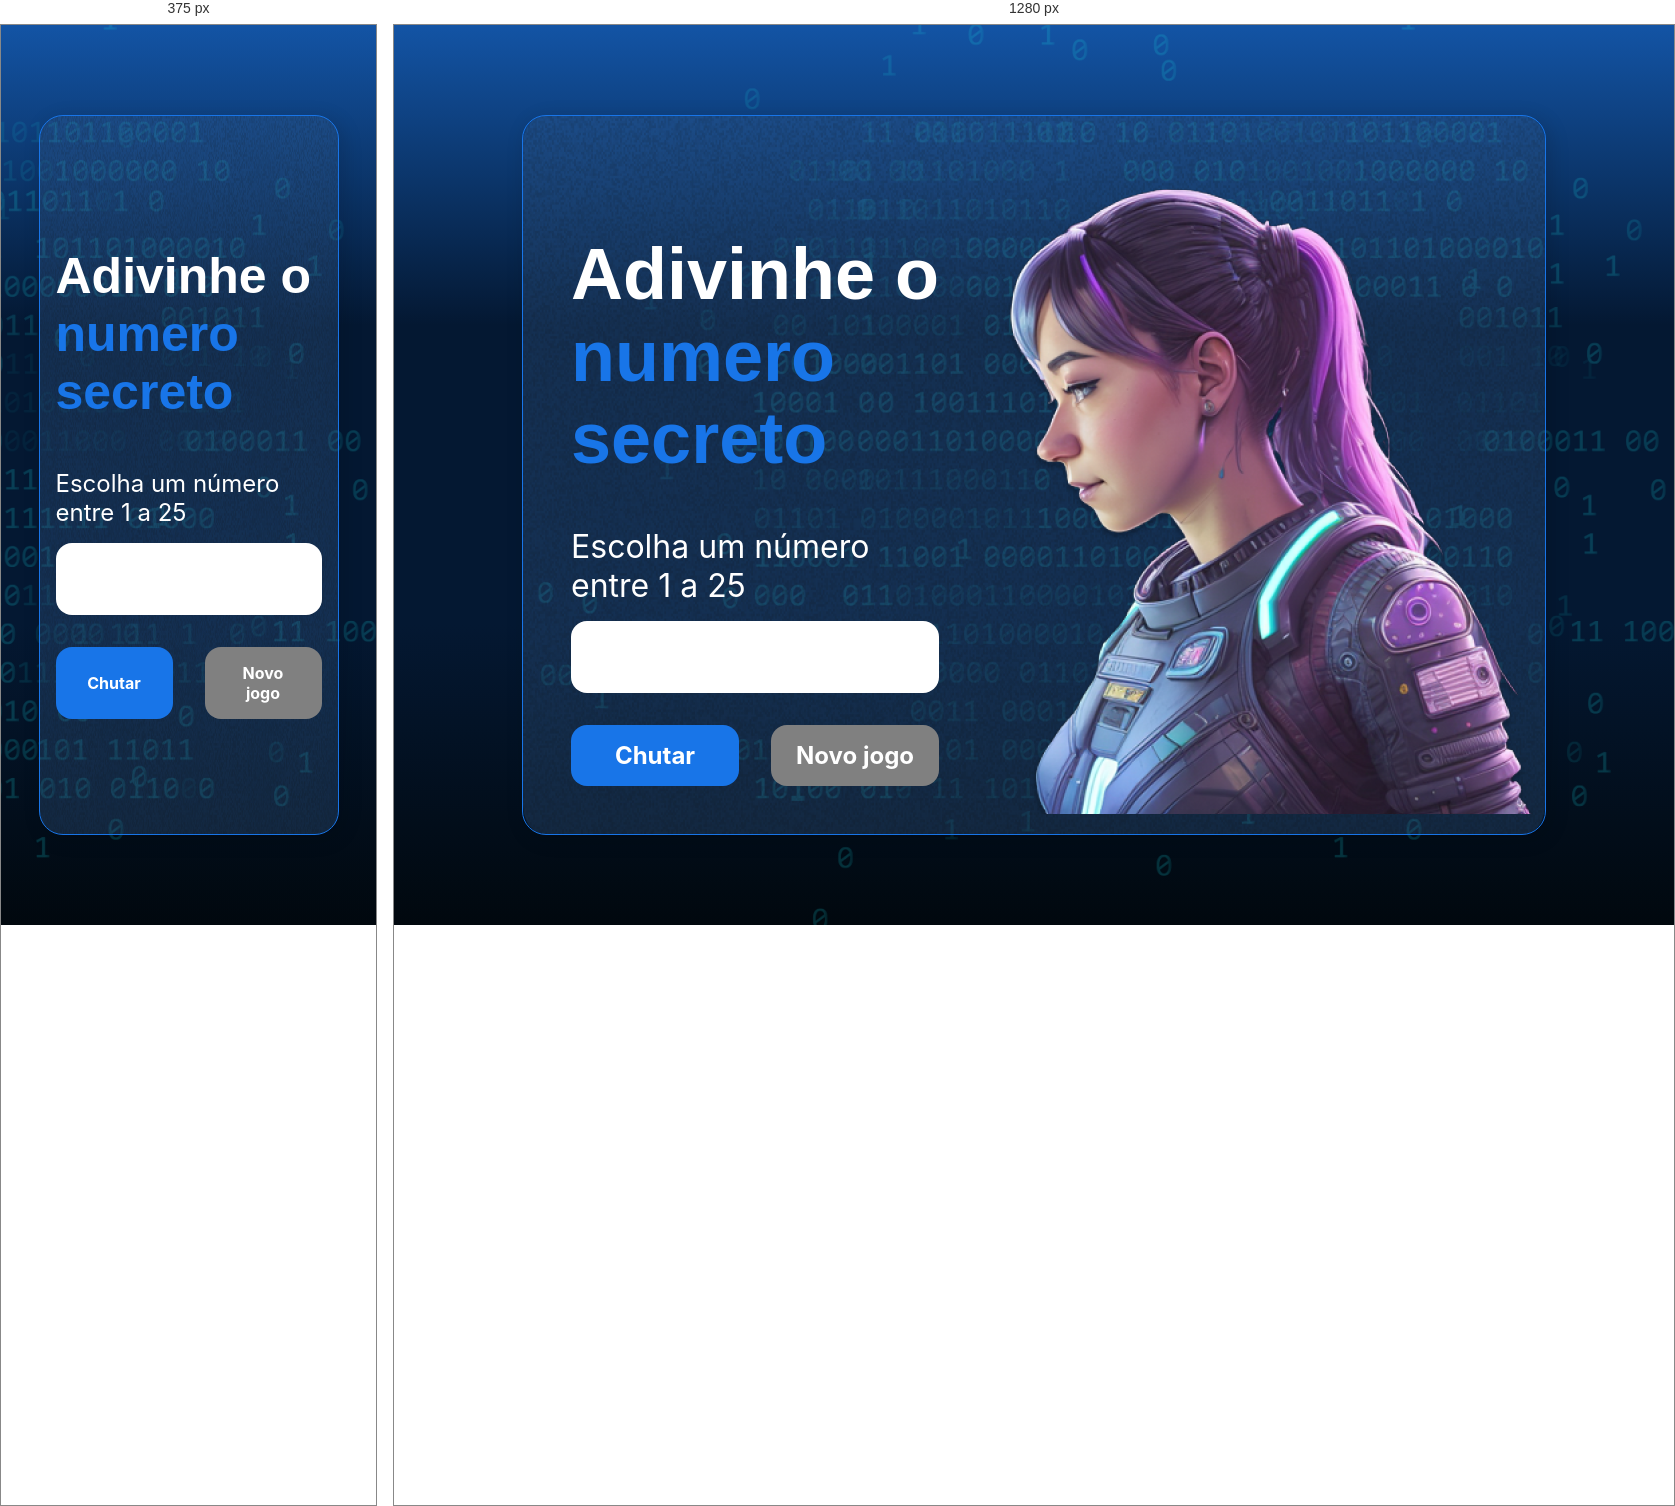
Rendered at 375 px and 1280 px, left to right.

<!-- file: index.html -->
<!DOCTYPE html>
<html lang="pt-br">

<head>
    <meta charset="UTF-8">
    <meta name="viewport" content="width=device-width, initial-scale=1.0">
    <script src="https://code.responsivevoice.org/responsivevoice.js"></script>
    <link rel="preconnect" href="https://fonts.googleapis.com">
    <link rel="preconnect" href="https://fonts.gstatic.com" crossorigin>
    <link href="https://fonts.googleapis.com/css2?family=Chakra+Petch:wght@700&family=Inter:wght@400;700&display=swap"
        rel="stylesheet">
    <link rel="stylesheet" href="style.css">
    <title>JS Game</title>
</head>

<body>

    <div class="container">
        <div class="container__conteudo">
            <div class="container__informacoes">
                <div class="container__texto">
                    <h1>Adivinhe o <span class="container__texto-azul">numero secreto</span></h1>
                    <p class="texto__paragrafo">Escolha um número entre 1 a 25</p>
                </div>
                <input type="number" min="1" max="25" class="container__input">
                <div class="chute container__botoes">
                    <button onclick="verificarChute()" class="container__botao">Chutar</button>
                    <button onclick="reiniciarJogo()" id="reiniciar" class="container__botao" disabled>Novo jogo</button>
                </div>
            </div>
            <img src="./img/ia.png" alt="Uma pessoa olhando para a esquerda" class="container__imagem-pessoa" />
        </div>
    </div>




    <script src="app.js" defer></script>
</body>

</html>


/* @media block from style.css */
@media screen and (max-width: 1250px) {

    h1 {
        font-size: 50px;
    }

    .container__botao {
        font-size: 16px;
    }


    .texto__paragrafo {
        font-size: 24px;
    }

    .container__imagem-pessoa {
        display: none;
    }

    .container__conteudo {
        display: block;
        position: inherit;
    }

    .container__informacoes {
        padding: 1rem
    }
}